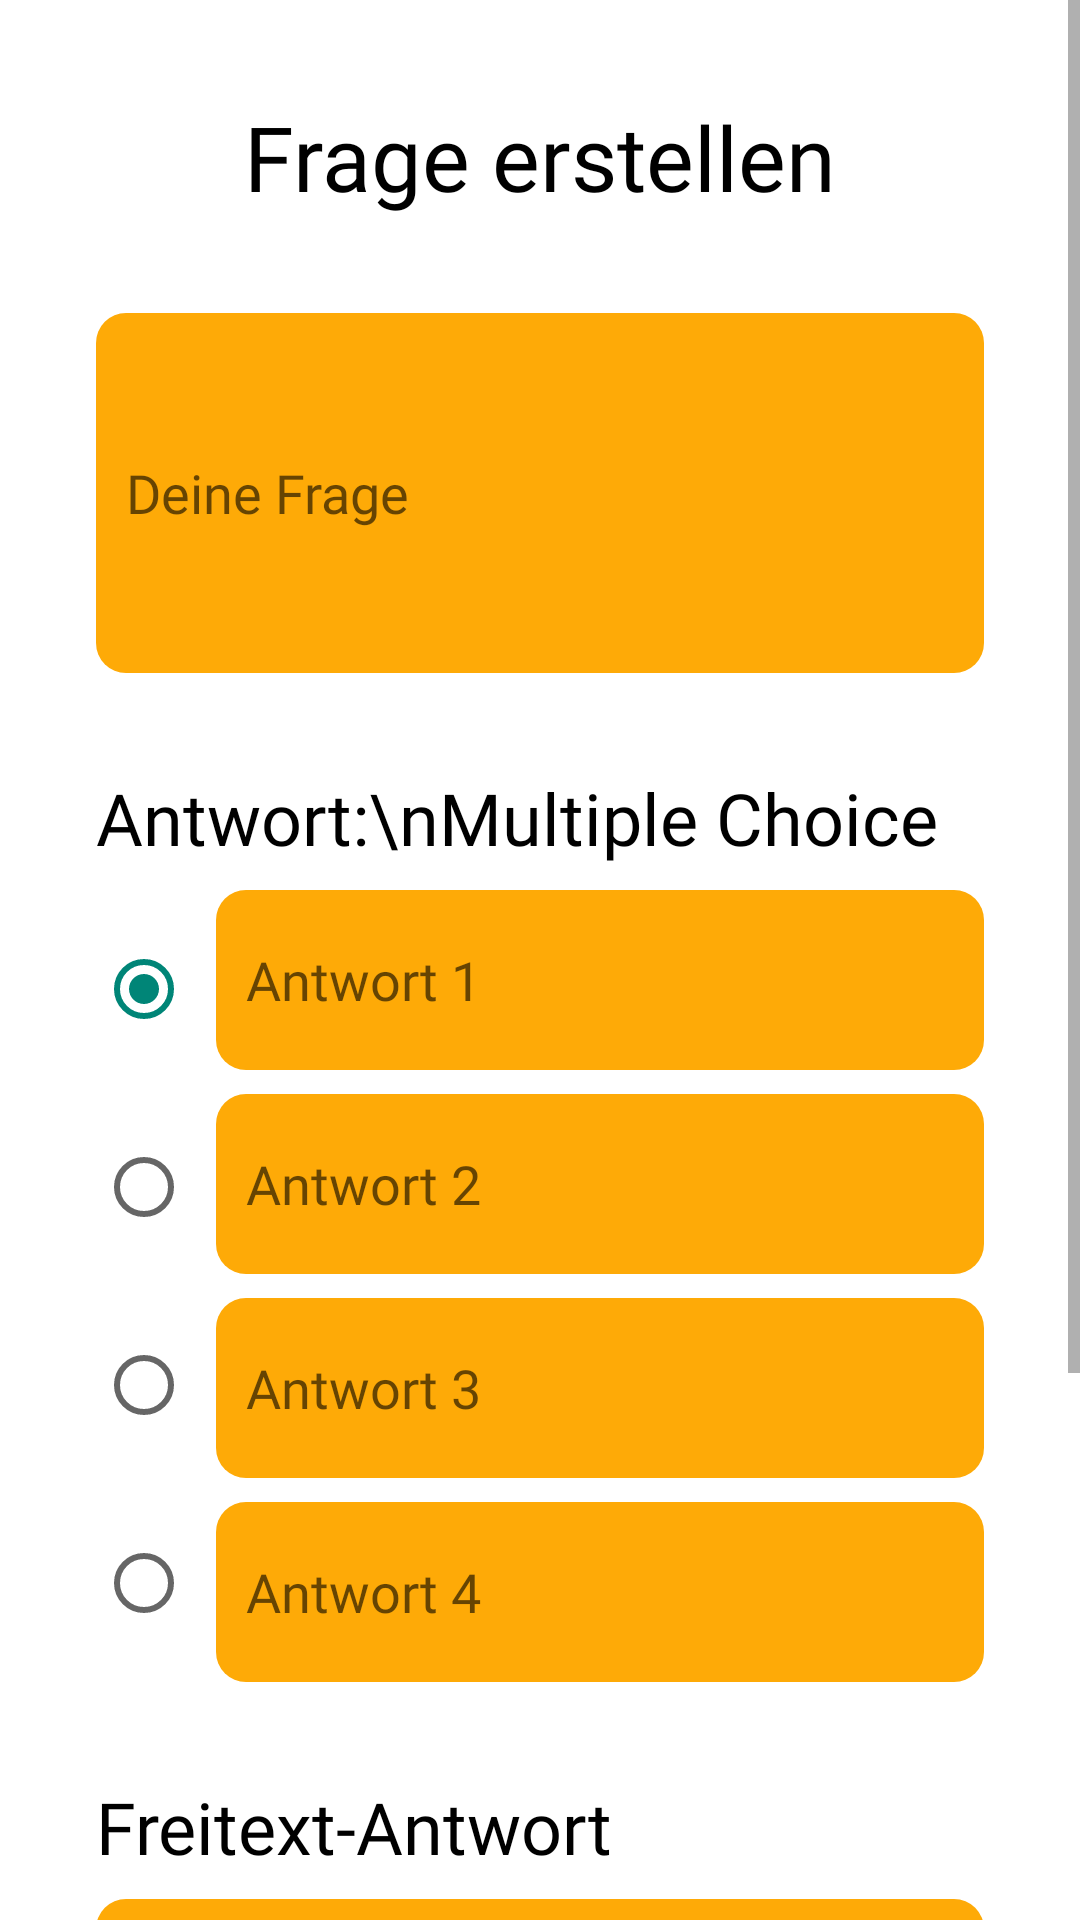

The Android layout XML behind this screen, and the referenced resources:
<!-- AndroidManifest.xml: application theme Theme.AppCompat.Light.NoActionBar -->
<!-- res/layout/dialog_group_question.xml -->
<?xml version="1.0" encoding="utf-8"?>
<android.support.constraint.ConstraintLayout xmlns:android="http://schemas.android.com/apk/res/android"
    xmlns:app="http://schemas.android.com/apk/res-auto"
    xmlns:tools="http://schemas.android.com/tools"
    android:layout_width="match_parent"
    android:layout_height="wrap_content"
    android:minWidth="300dp"
    android:minHeight="300dp"
    android:background="#ffffffff">

    <ScrollView
        android:layout_width="match_parent"
        android:layout_height="match_parent">

        <android.support.constraint.ConstraintLayout
            android:layout_width="match_parent"
            android:layout_height="wrap_content"
            android:orientation="vertical" >

            <TextView
                android:id="@+id/textViewSearchUser"
                android:layout_width="wrap_content"
                android:layout_height="wrap_content"
                android:layout_marginStart="32dp"
                android:layout_marginTop="32dp"
                android:fontFamily="@font/ubuntu"
                android:text="Antwort:\nMultiple Choice"
                android:textColor="@android:color/background_dark"
                android:textSize="24dp"
                app:layout_constraintStart_toStartOf="parent"
                app:layout_constraintTop_toBottomOf="@+id/editTextGroupName" />

            <EditText
                android:id="@+id/editTextSearchUser"
                android:layout_width="0dp"
                android:layout_height="wrap_content"
                android:layout_marginEnd="32dp"
                android:layout_marginStart="8dp"
                android:layout_marginTop="8dp"
                android:background="@drawable/rounded_edittext_dialog"
                android:ems="10"
                android:fontFamily="@font/ubuntu"
                android:hint="Antwort 1"
                android:inputType="textPersonName"
                android:maxLength="100"
                android:minHeight="@dimen/editText_dialog_minHeight"
                android:minWidth="@dimen/editText_dialog_minWidth"
                android:paddingLeft="@dimen/editText_paddingLeft"
                android:paddingRight="@dimen/editText_paddingRight"
                app:layout_constraintEnd_toEndOf="parent"
                app:layout_constraintStart_toEndOf="@+id/radioGroupAnswer"
                app:layout_constraintTop_toBottomOf="@+id/textViewSearchUser" />

            <EditText
                android:id="@+id/editTextGroupName"
                android:layout_width="0dp"
                android:layout_height="wrap_content"
                android:layout_marginEnd="32dp"
                android:layout_marginStart="32dp"
                android:layout_marginTop="32dp"
                android:background="@drawable/rounded_edittext_dialog"
                android:ems="10"
                android:fontFamily="@font/ubuntu"
                android:hint="Deine Frage"
                android:inputType="textMultiLine"
                android:maxLength="60"
                android:minHeight="120dp"
                android:paddingLeft="@dimen/editText_paddingLeft"
                android:paddingRight="@dimen/editText_paddingRight"
                android:textAllCaps="false"
                app:layout_constraintEnd_toEndOf="parent"
                app:layout_constraintHorizontal_bias="0.0"
                app:layout_constraintStart_toStartOf="parent"
                app:layout_constraintTop_toBottomOf="@+id/textViewGroupName" />

            <TextView
                android:id="@+id/textViewGroupName"
                android:layout_width="wrap_content"
                android:layout_height="wrap_content"
                android:layout_marginEnd="8dp"
                android:layout_marginStart="8dp"
                android:layout_marginTop="32dp"
                android:fontFamily="@font/ubuntu"
                android:text="Frage erstellen"
                android:textColor="@android:color/background_dark"
                android:textSize="30sp"
                app:layout_constraintEnd_toEndOf="parent"
                app:layout_constraintStart_toStartOf="parent"
                app:layout_constraintTop_toTopOf="parent" />

            <EditText
                android:id="@+id/editTextAnswer2"
                android:layout_width="0dp"
                android:layout_height="wrap_content"
                android:layout_marginEnd="32dp"
                android:layout_marginStart="8dp"
                android:layout_marginTop="8dp"
                android:background="@drawable/rounded_edittext_dialog"
                android:ems="10"
                android:fontFamily="@font/ubuntu"
                android:hint="Antwort 2"
                android:inputType="textPersonName"
                android:maxLength="100"
                android:minHeight="@dimen/editText_dialog_minHeight"
                android:minWidth="@dimen/editText_dialog_minWidth"
                android:paddingLeft="@dimen/editText_paddingLeft"
                android:paddingRight="@dimen/editText_paddingRight"
                app:layout_constraintEnd_toEndOf="parent"
                app:layout_constraintStart_toEndOf="@+id/radioGroupAnswer"
                app:layout_constraintTop_toBottomOf="@+id/editTextSearchUser" />

            <EditText
                android:id="@+id/editTextAnswer3"
                android:layout_width="0dp"
                android:layout_height="wrap_content"
                android:layout_marginEnd="32dp"
                android:layout_marginStart="8dp"
                android:layout_marginTop="8dp"
                android:background="@drawable/rounded_edittext_dialog"
                android:ems="10"
                android:fontFamily="@font/ubuntu"
                android:hint="Antwort 3"
                android:inputType="textPersonName"
                android:maxLength="100"
                android:minHeight="@dimen/editText_dialog_minHeight"
                android:minWidth="@dimen/editText_dialog_minWidth"
                android:paddingLeft="@dimen/editText_paddingLeft"
                android:paddingRight="@dimen/editText_paddingRight"
                app:layout_constraintEnd_toEndOf="parent"
                app:layout_constraintStart_toEndOf="@+id/radioGroupAnswer"
                app:layout_constraintTop_toBottomOf="@+id/editTextAnswer2" />

            <EditText
                android:id="@+id/editTextAnswer4"
                android:layout_width="0dp"
                android:layout_height="wrap_content"
                android:layout_marginEnd="32dp"
                android:layout_marginStart="8dp"
                android:layout_marginTop="8dp"
                android:background="@drawable/rounded_edittext_dialog"
                android:ems="10"
                android:fontFamily="@font/ubuntu"
                android:hint="Antwort 4"
                android:inputType="textPersonName"
                android:maxLength="100"
                android:minHeight="@dimen/editText_dialog_minHeight"
                android:minWidth="@dimen/editText_dialog_minWidth"
                android:paddingLeft="@dimen/editText_paddingLeft"
                android:paddingRight="@dimen/editText_paddingRight"
                app:layout_constraintEnd_toEndOf="parent"
                app:layout_constraintStart_toEndOf="@+id/radioGroupAnswer"
                app:layout_constraintTop_toBottomOf="@+id/editTextAnswer3" />

            <TextView
                android:id="@+id/textViewFreeText"
                android:layout_width="0dp"
                android:layout_height="wrap_content"
                android:layout_marginEnd="32dp"
                android:layout_marginStart="32dp"
                android:layout_marginTop="32dp"
                android:fontFamily="@font/ubuntu"
                android:text="Freitext-Antwort"
                android:textColor="@android:color/background_dark"
                android:textSize="24dp"
                app:layout_constraintEnd_toEndOf="parent"
                app:layout_constraintStart_toStartOf="parent"
                app:layout_constraintTop_toBottomOf="@+id/editTextAnswer4" />

            <EditText
                android:id="@+id/editTextAnswerFreeText"
                android:layout_width="0dp"
                android:layout_height="wrap_content"
                android:layout_marginEnd="32dp"
                android:layout_marginStart="32dp"
                android:layout_marginTop="8dp"
                android:background="@drawable/rounded_edittext_dialog"
                android:ems="10"
                android:fontFamily="@font/ubuntu"
                android:hint="Deine Antwort"
                android:inputType="textMultiLine"
                android:maxLength="200"
                android:minHeight="120dp"
                android:paddingLeft="@dimen/editText_paddingLeft"
                android:paddingRight="@dimen/editText_paddingRight"
                app:layout_constraintEnd_toEndOf="parent"
                app:layout_constraintHorizontal_bias="0.0"
                app:layout_constraintStart_toStartOf="parent"
                app:layout_constraintTop_toBottomOf="@+id/textViewFreeText" />

            <RadioGroup
                android:id="@+id/radioGroupAnswer"
                android:layout_width="wrap_content"
                android:layout_height="0dp"
                android:layout_marginBottom="32dp"
                android:layout_marginStart="32dp"
                android:layout_marginTop="8dp"
                app:layout_constraintBottom_toTopOf="@+id/textViewFreeText"
                app:layout_constraintStart_toStartOf="parent"
                app:layout_constraintTop_toBottomOf="@+id/textViewSearchUser">

                <RadioButton
                    android:id="@+id/radioButtonAnswerCorrect1"
                    android:layout_width="wrap_content"
                    android:layout_height="wrap_content"
                    android:layout_weight="1"
                    android:checked="true" />

                <RadioButton
                    android:id="@+id/radioButtonAnswerCorrect2"
                    android:layout_width="wrap_content"
                    android:layout_height="wrap_content"
                    android:layout_weight="1" />

                <RadioButton
                    android:id="@+id/radioButtonAnswerCorrect3"
                    android:layout_width="wrap_content"
                    android:layout_height="wrap_content"
                    android:layout_weight="1" />

                <RadioButton
                    android:id="@+id/radioButtonAnswerCorrect4"
                    android:layout_width="wrap_content"
                    android:layout_height="wrap_content"
                    android:layout_weight="1" />
            </RadioGroup>

            <include
                layout="@layout/custom_dialog_footer"
                android:layout_width="wrap_content"
                android:layout_height="wrap_content"
                android:layout_marginEnd="8dp"
                android:layout_marginStart="8dp"
                android:layout_marginTop="50dp"
                app:layout_constraintEnd_toEndOf="parent"
                app:layout_constraintStart_toStartOf="parent"
                app:layout_constraintTop_toBottomOf="@+id/editTextAnswerFreeText" />
        </android.support.constraint.ConstraintLayout>
    </ScrollView>

</android.support.constraint.ConstraintLayout>
<!-- res/layout/custom_dialog_footer.xml (included above) -->
<?xml version="1.0" encoding="utf-8"?>
<android.support.constraint.ConstraintLayout
    xmlns:android="http://schemas.android.com/apk/res/android"
    xmlns:app="http://schemas.android.com/apk/res-auto"
    android:orientation="vertical"
    xmlns:tools="http://schemas.android.com/tools"
    android:layout_width="match_parent"
    android:layout_height="wrap_content">

    <Button
        android:id="@+id/btnDialogCancel"
        android:layout_width="wrap_content"
        android:layout_height="0dp"
        android:layout_marginBottom="32dp"
        android:background="@drawable/rounded_button"
        android:foreground="@drawable/abbrechen"
        android:gravity="center_vertical|center_horizontal"
        android:minHeight="@dimen/button_minHeight"
        android:minWidth="@dimen/button_minWidth"
        app:layout_constraintBottom_toBottomOf="parent"
        app:layout_constraintEnd_toEndOf="parent"
        app:layout_constraintHorizontal_bias="0.0"
        app:layout_constraintStart_toStartOf="parent" />

    <Button
        android:id="@+id/btnDialogSuccess"
        android:layout_width="wrap_content"
        android:layout_height="0dp"
        android:layout_marginStart="8dp"
        android:background="@drawable/rounded_button"
        android:foreground="@drawable/bestaetigen"
        android:minHeight="@dimen/button_minHeight"
        android:minWidth="@dimen/button_minWidth"
        app:layout_constraintBaseline_toBaselineOf="@+id/btnDialogCancel"
        app:layout_constraintStart_toEndOf="@+id/btnDialogCancel" />
</android.support.constraint.ConstraintLayout>
<!-- resources referenced by this layout -->
<resources>
  <dimen name="button_minHeight">60dp</dimen>
  <dimen name="button_minWidth">60dp</dimen>
  <dimen name="editText_dialog_minHeight">60dp</dimen>
  <dimen name="editText_dialog_minWidth">60dp</dimen>
  <dimen name="editText_paddingLeft">10dp</dimen>
  <dimen name="editText_paddingRight">10dp</dimen>
  <!-- drawable abbrechen: png bitmap (drawable, 4306 bytes) -->
  <!-- drawable bestaetigen: png bitmap (drawable, 4923 bytes) -->
  <!-- drawable rounded_button (drawable) -->
  <?xml version="1.0" encoding="utf-8"?>
  <shape xmlns:android="http://schemas.android.com/apk/res/android"
      android:shape="oval" android:padding="10dp">
      <solid android:color="@color/buttonColor"/>
      <size android:height="10dp" android:width="10dp" />
      <corners
          android:bottomRightRadius="90dp"
          android:bottomLeftRadius="90dp"
          android:topLeftRadius="90dp"
          android:topRightRadius="90dp" />
  </shape>
  <!-- drawable rounded_edittext_dialog (drawable) -->
  <?xml version="1.0" encoding="utf-8"?>
  <shape xmlns:android="http://schemas.android.com/apk/res/android"
      android:shape="rectangle" android:padding="10dp">
      <solid android:color="@color/backgroundColor"/>
      <corners
          android:bottomRightRadius="10dp"
          android:bottomLeftRadius="10dp"
          android:topLeftRadius="10dp"
          android:topRightRadius="10dp"/>
  </shape>
  <color name="buttonColor">#ff2a7f</color>
  <color name="backgroundColor">#feaa07</color>
</resources>
